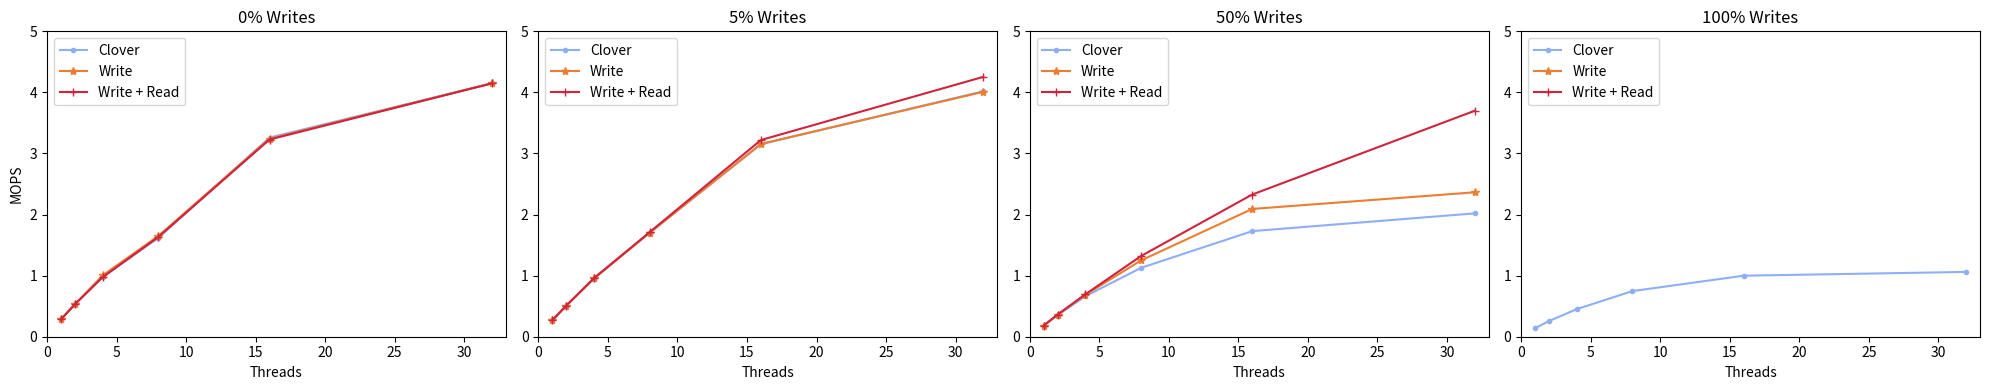

Write the Python code that produced this figure.
import matplotlib
import matplotlib.pyplot as plt
from statistics import mean
import numpy as np

fig, (ax1, ax2, ax3, ax4) = plt.subplots(1,4, figsize=(20,4))
#labels =  ['2', '4', '8', '16', '32', '48', '64']
#labels =  [16,24,32,40]
#labels=[1,2,4,8,16,24,32,40,]
#labels=[1,2,4,8,16,24,32,40,48,56,64,72,80,]
labels=[1,2,4,8,16,32]
#labels=[1,2,3,4,5,6,7,8,9,10,11,12,13,14,15,16,17,18,19,20,21,22,23,24,25,26,27,28,29,30,31,32,33,34,35,36,37,38,39,40,]

cns_label='CAS -> Write'
qp_mapping_label='QP mapping'
read_write_steering_label='Write + Read'
write_steering_label='Write'
default_clover_label='Clover'

cns_marker='x'
qp_mapping_marker='s'
read_write_steering_marker='+'
write_steering_marker="*"
default_clover_marker='.'

cns_color='#00702eff'                     #indigo
qp_mapping_color='#9470b9ff'              #ruby
read_write_steering_color='#cf243cff'     #alice
write_steering_color='#ed7d31ff'          #kelly
default_clover_color='#8caff6ff'          #Coral 


def div_mil (list):
    return [val /1000000.0 for val in list]

def static_plot_attributes(ax,read_write_steering,write_steering, clover_with_buffering):
    #convert to KOPS/s 
    read_write_steering=div_mil(read_write_steering)
    write_steering=div_mil(write_steering)
    clover_with_buffering=div_mil(clover_with_buffering)

    #plot
    ax.plot(labels[:len(clover_with_buffering)],clover_with_buffering,label=default_clover_label,marker=default_clover_marker, color=default_clover_color)
    ax.plot(labels[:len(write_steering)],write_steering,label=write_steering_label,marker=write_steering_marker,color=write_steering_color)
    ax.plot(labels[:len(read_write_steering)],read_write_steering,label=read_write_steering_label, marker=read_write_steering_marker, color=read_write_steering_color)

    #add some decarations

    if len(read_write_steering) > 0:
        perfect = [(read_write_steering[0]) * i  for i in labels]
        #ax.plot(labels,perfect, color=cns_color, label="perfect")


    # core_marker_x=[40,40]
    # ymax=clover_with_buffering[int(len(clover_with_buffering)/2)]/2
    # core_marker_y=[-1,ymax]
    # ax.plot(core_marker_x,core_marker_y,color='k',linestyle='--')
    # ax.text(core_marker_x[1]+2,core_marker_y[1],"cores per NUMA")

    ax.set_ylim(bottom=0, top=5)
    ax.set_xlim(left=0, right=labels[len(labels)-1]+1)
    ax.legend(loc='upper left', ncol=1)
    ax.set_xlabel('Threads')


figure_name='hero_1028'

#[186907,362862,678406,1135524,1753723,2058595,2138879]





####################### YCSB C
clover_with_buffering_C=[284982,532726,975968,1618353,3259938,4149006,]
write_steering_C       =[282508,531553,1003209,1649196,3241936,4149509,]
read_write_steering_C  =[282225,529317,975038,1631322,3228707,4148398,]

static_plot_attributes(ax1,read_write_steering_C,write_steering_C,clover_with_buffering_C)

ax1.set_title('0% Writes')
ax1.set_ylabel('MOPS')






####################### YCSB B
clover_with_buffering_B= [267211,505542,952764,1701429,3150543,4019492,]
write_steering_B=        [269074,508839,953730,1702045,3156658,4009522,]
read_write_steering_B=   [269657,506915,960076,1711132,3220064,4254933,]
static_plot_attributes(ax2,read_write_steering_B,write_steering_B,clover_with_buffering_B)
ax2.set_title('5% Writes')
#ax1.set_ylim(top=350)


####################### YCSB A

clover_with_buffering_A= [182922,352918,662821,1127265,1728929,2019689,]
write_steering_A=        [181177,358626,687120,1248678,2092278,2364334,]
read_write_steering_A=   [182500,362168,694458,1320697,2328253,3699575,]
#read_write_steering_A=[2573164,3246444,3265343,2542510,]
#write_steering_A=[2358382,2954014,3205494,2476648,]
#clover_with_buffering_A=[1953973,2266736,2398964,2335885,]
static_plot_attributes(ax3,read_write_steering_A,write_steering_A,clover_with_buffering_A)
ax3.set_title('50% Writes')

####################### Write Only
clover_with_buffering_W=[138791,255945,451467,746670,999091,1060887,]
write_steering_W=[]        
read_write_steering_W= []  
static_plot_attributes(ax4,read_write_steering_W,write_steering_W,clover_with_buffering_W)
ax4.set_title('100% Writes')

plt.tight_layout()
#ax1.tight_layout()
plt.savefig(figure_name+'.pdf')
plt.savefig(figure_name+'.png')
#plt.show()
















